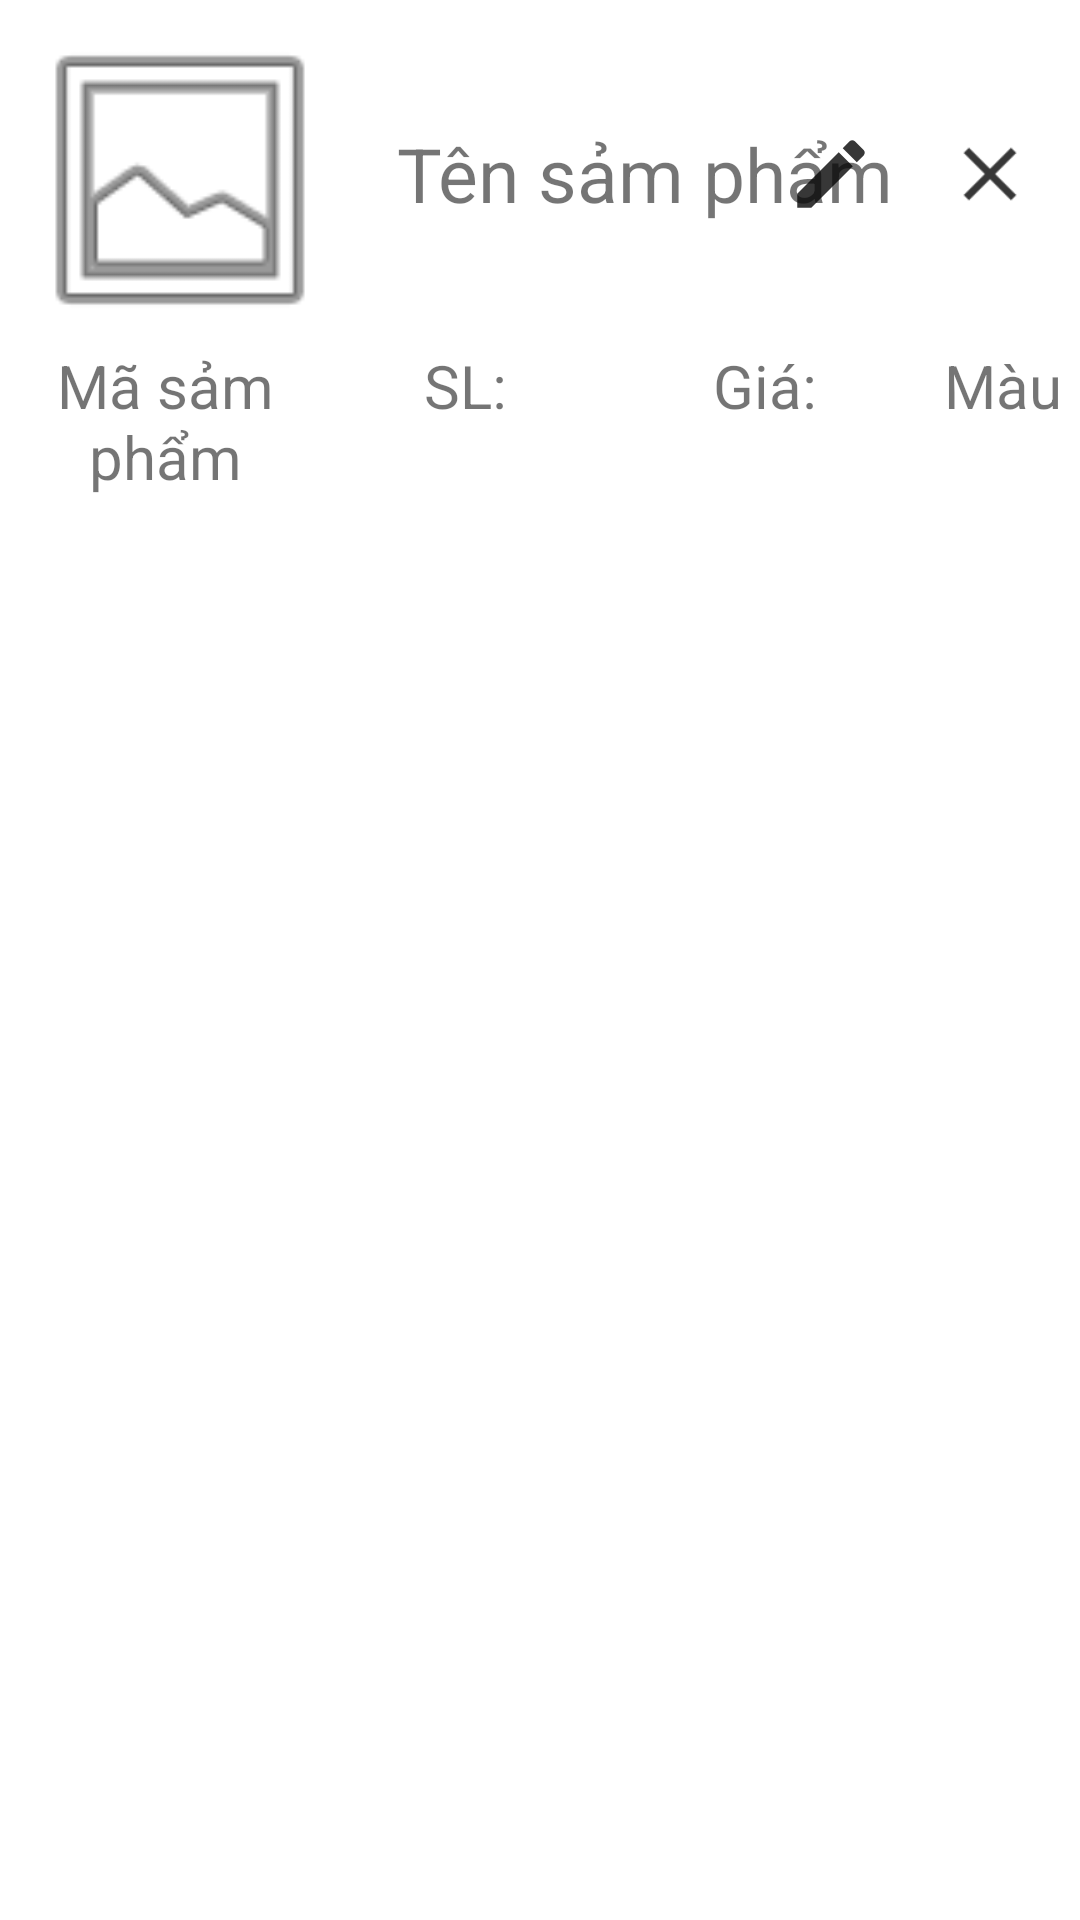

Reconstruct the res/layout file that produces this screen, plus the resources it refers to.
<!-- AndroidManifest.xml: application theme Theme.BanGiayTablet -->
<!-- res/layout/dong_hang_trong_kho.xml -->
<?xml version="1.0" encoding="utf-8"?>
<RelativeLayout xmlns:android="http://schemas.android.com/apk/res/android"
    xmlns:app="http://schemas.android.com/apk/res-auto"
    android:layout_width="match_parent"
    android:layout_height="match_parent"
    android:padding="5dp">

    <ImageView
        android:id="@+id/imageViewAnhSP"
        android:layout_width="110dp"
        android:layout_height="110dp"
        app:srcCompat="@android:drawable/ic_menu_gallery" />


    <TextView
        android:id="@+id/tensptrongkhonsptrongkho"
        android:layout_width="200dp"
        android:layout_height="90dp"
        android:layout_marginTop="8dp"
        android:layout_toRightOf="@+id/imageViewAnhSP"
        android:gravity="center"
        android:text="Tên sảm phẩm"
        android:textAllCaps="false"
        android:textSize="25dp" />


    <LinearLayout
        android:id="@+id/linear"
        android:layout_width="match_parent"
        android:layout_height="wrap_content"
        android:layout_below="@+id/imageViewAnhSP"
        android:orientation="horizontal">

        <TextView
            android:id="@+id/masptrongkho"
            android:layout_width="100dp"
            android:layout_height="wrap_content"
            android:gravity="center"
            android:text="Mã sảm phẩm"
            android:textAllCaps="false"
            android:textSize="20dp" />

        <TextView
            android:id="@+id/soluongsptrongkho"
            android:layout_width="100dp"
            android:layout_height="wrap_content"
            android:gravity="center"
            android:text="SL:"
            android:textAllCaps="false"
            android:textSize="20dp" />

        <TextView
            android:id="@+id/giasptrongkho"
            android:layout_width="100dp"
            android:layout_height="wrap_content"
            android:gravity="center"
            android:text="Giá:"
            android:textAllCaps="false"
            android:textSize="20dp" />

        <TextView
            android:id="@+id/mausacsptrongkho"
            android:layout_width="100dp"
            android:layout_height="wrap_content"
            android:gravity="center"
            android:text="Màu sắc:"
            android:textAllCaps="false"
            android:textSize="20dp" />

    </LinearLayout>

    <ImageView
        android:id="@+id/btnedit"
        android:layout_width="50dp"
        android:layout_height="50dp"
        android:layout_marginTop="28dp"
        android:layout_marginRight="3dp"
        android:layout_toLeftOf="@+id/btndelete"
        android:padding="10dp"
        android:src="@drawable/ic_action_edit" />

    <ImageView
        android:id="@+id/btndelete"
        android:layout_width="50dp"
        android:layout_height="50dp"
        android:layout_alignParentRight="true"
        android:layout_marginTop="28dp"
        android:padding="10dp"
        android:src="@drawable/ic_action_delete" />
</RelativeLayout>
<!-- resources referenced by this layout -->
<resources>
  <!-- drawable ic_action_delete: png bitmap (drawable-hdpi, 294 bytes) -->
  <!-- drawable ic_action_edit (drawable-anydpi) -->
  <vector xmlns:android="http://schemas.android.com/apk/res/android"
      android:width="24dp"
      android:height="24dp"
      android:viewportWidth="24"
      android:viewportHeight="24"
      android:tint="#050505"
      android:alpha="0.8">
    <path
        android:fillColor="@android:color/white"
        android:pathData="M3,17.25V21h3.75L17.81,9.94l-3.75,-3.75L3,17.25zM20.71,7.04c0.39,-0.39 0.39,-1.02 0,-1.41l-2.34,-2.34c-0.39,-0.39 -1.02,-0.39 -1.41,0l-1.83,1.83 3.75,3.75 1.83,-1.83z"/>
  </vector>
  <style name="Theme.BanGiayTablet" parent="Theme.MaterialComponents.DayNight.DarkActionBar">
          
          <item name="colorPrimary">@color/purple_500</item>
          <item name="colorPrimaryVariant">@color/purple_700</item>
          <item name="colorOnPrimary">@color/white</item>
          
          <item name="colorSecondary">@color/teal_200</item>
          <item name="colorSecondaryVariant">@color/teal_700</item>
          <item name="colorOnSecondary">@color/black</item>
          
          <item name="android:statusBarColor" tools:targetApi="l">?attr/colorPrimaryVariant</item>
          
      </style>
  <!-- not gathered from this repository: default colours our renderer supplied (Android Studio template values) -->
  <color name="purple_500">#FF6200EE</color>
  <color name="purple_700">#FF3700B3</color>
  <color name="teal_200">#FF03DAC5</color>
  <color name="teal_700">#FF018786</color>
  <color name="black">#FF000000</color>
  <color name="white">#FFFFFFFF</color>
</resources>
